Run: headless pygame with SDL's dummy video driver; simulated clock (each Clock.tick advances the game by its frame time, no real sleeping); random seed 0; keys injected as events and as key.get_pressed() state; no mouse input.
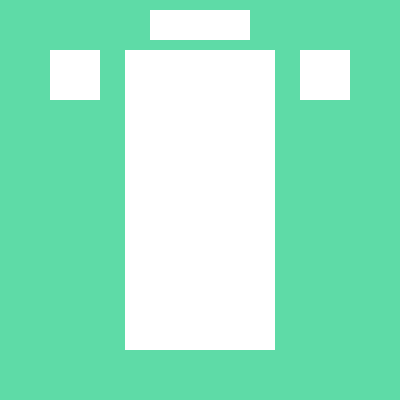
Frame 1 of 4 · flips 1–60 · no input
Frame 2 of 4 · flips 61–180 · tapped SPACE, RETURN · held RIGHT (→), D · screen unchanged from frame 1, image omitted
Frame 3 of 4 · flips 181–300 · held DOWN (↓), S · screen unchanged from frame 2, image omitted
Frame 4 of 4 · flips 301–420 · held LEFT (←), A, UP (↑), W · screen unchanged from frame 3, image omitted

The pygame program that drew these frames:

import pygame, sys

# settings 
main_window_width = 400
main_window_height = 400

#colors:
background_color = (94,219,167)
game_space_color = (255,255,255)
hold_space_color = (255,255,255)
score_background_color = (255,255,255)
next_piece_space_color = (255,255,255)


#main window
window = pygame.display.set_mode((main_window_width,main_window_height))

# spaceholders 
play_space=pygame.Rect(int(main_window_width*0.625/2),int(main_window_height*0.25/2),int(main_window_width * 0.375),int(main_window_width*0.75))
hold_space = pygame.Rect(int(main_window_width*0.125),int(main_window_height*0.25/2),int(main_window_width*0.625/5),int(main_window_width*0.625/5))
score_space = pygame.Rect(int(main_window_width*0.375),int(main_window_height*0.025),int(main_window_width*0.25),int(main_window_height*0.075)) 
next_piece_space = pygame.Rect(int(main_window_width*0.75),int(main_window_height*0.25/2),int(main_window_width*0.625/5),int(main_window_width*0.625/5)) 

# clock
clock = pygame.time.Clock()

# screen update timer
SCREEN_UPDATE = pygame.USEREVENT
pygame.time.set_timer(SCREEN_UPDATE,500)

#game loop
while True: 

    for event in pygame.event.get():
        # close event
        if event.type == pygame.QUIT:
            pygame.quit()
            sys.exit()

    # main window filling 
    window.fill(background_color)

    # drawing surfaces
    pygame.draw.rect(window,game_space_color,play_space)
    pygame.draw.rect(window,hold_space_color,hold_space)
    pygame.draw.rect(window,score_background_color,score_space)
    pygame.draw.rect(window,next_piece_space_color,next_piece_space)

    # update & update frequency
    pygame.display.update()
    clock.tick(30)
